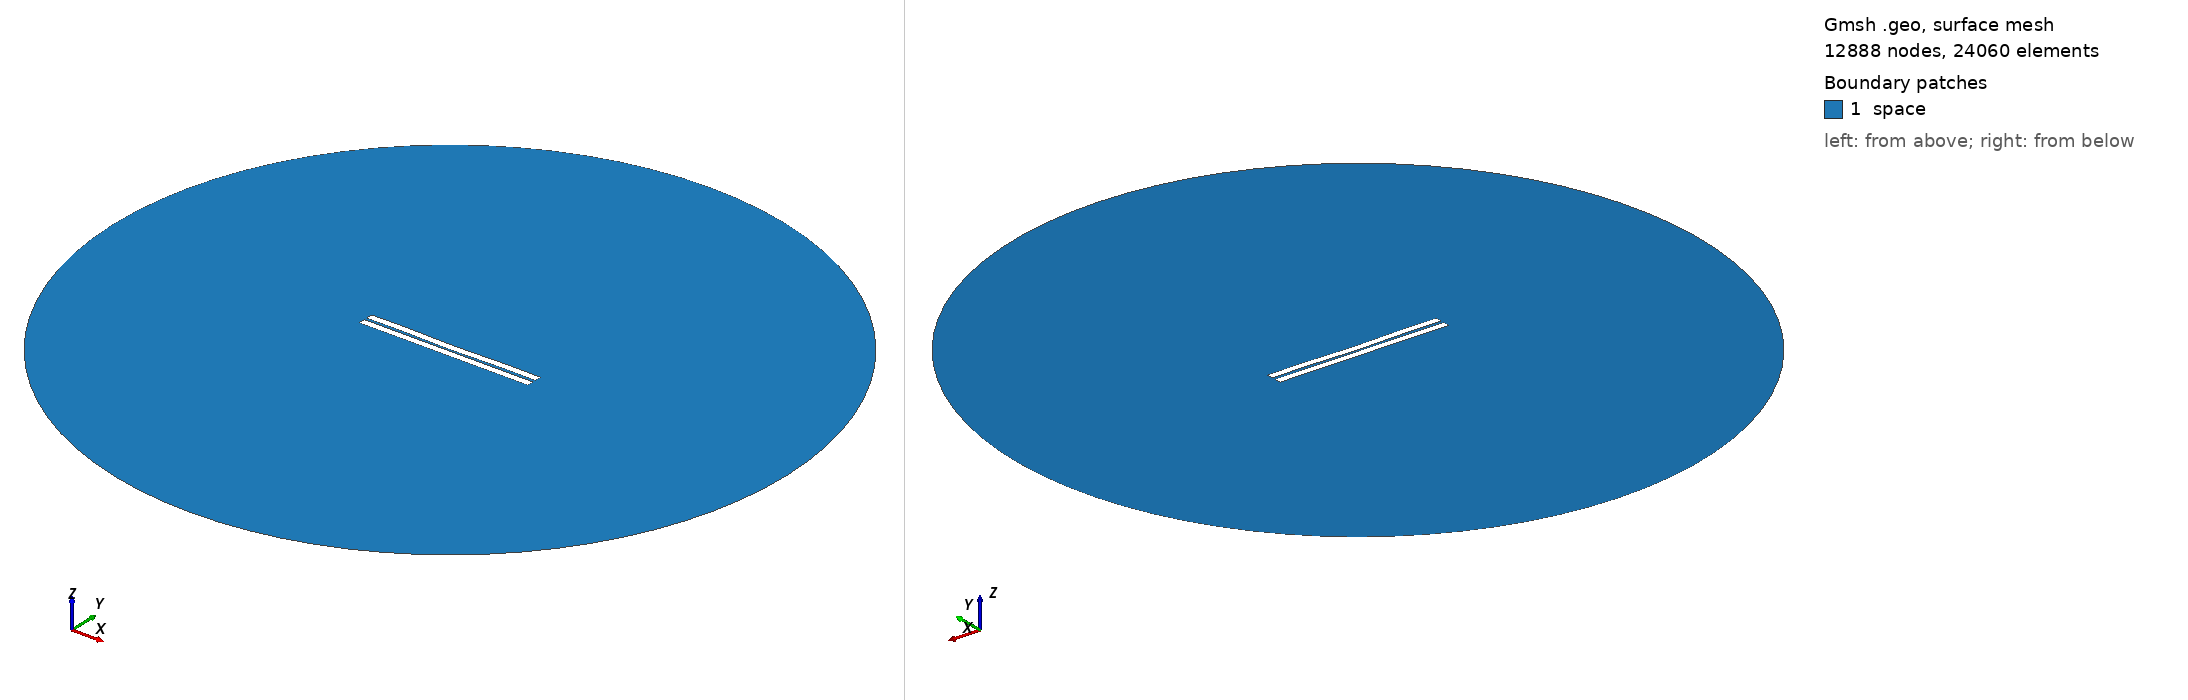

Gmsh geometry script, surface-meshed: 12888 nodes, 24060 surface elements. Boundary patches (legend numbers): 1 space. Left view from above one corner, right view from below the opposite corner. Legend entries are the model's physical surfaces. The drawing asked Gmsh for element sizes between 1% and 20% of the model's largest extent; the script's own settings can give other sizes.

=== 265.geo (drawn) ===
//---------------------------------------
// Geometry kernel
//---------------------------------------

SetFactory("OpenCASCADE");



//---------------------------------------
// Parameters of the geometry
//---------------------------------------

// Overetch of the upper plate
overetch = 0.0;

// Distance between the plates
distance = 1.5;

// Discretization over the x axis (for the deformation)
nx = 50; 

// Length of the plate
L = 100 - overetch; 

// Number of modes
n = 4; 

// 1st mode coefficient
coeff(1) = 0.0;
beta(1) = 0.596864 * 3.1415926535 / L;

// 2nd mode coefficient
coeff(2) = -0.15;
beta(2) = 1.49418 * 3.1415926535 / L;

// 3rd mode coefficient
coeff(3) = 0.0;
beta(3) = 2.50025 * 3.1415926535 / L;

// 4th mode coefficient
coeff(4) = 0.15;
beta(4) = 3.49999 * 3.1415926535 / L;



//---------------------------------------
// Upper plate (deformed rectangle)
//---------------------------------------

// Coordiantes of the upper plate
xmin = -50;
xmax = 50 - overetch;

// Height of the upper plate
yheight = 4 - 2 * overetch;

// Indexes of the points
UpperID[] = {};
LowerID[] = {};
LeftID[] = {};
RightID[] = {};

// Point index
p = 1;

// Horizontal edges
For i In {1:nx}
    x = xmin + (i-1)*(xmax - xmin)/(nx-1);

    y_bottom = distance / 2 + overetch;
    For j In {1:n}
        C = (Cosh(beta(j)*L) + Cos(beta(j)*L)) / (Sinh(beta(j)*L) + Sin(beta(j)*L));
        y_bottom  = y_bottom + coeff(j) * (Cosh(beta(j)*(x+50)) - Cos(beta(j)*(x+50)) - C * (Sinh(beta(j)*(x+50)) - Sin(beta(j)*(x+50))));
    EndFor

    y_top = y_bottom + yheight;

    Point(p) = {x, y_top, 0, 1.0};
    UpperID[i] = p;
    p = p + 1;

    Point(p) = {x, y_bottom, 0, 1.0};
    LowerID[i] = p;
    p = p + 1;
EndFor

// Create point lists
UpperPts[] = {}; LowerPts[] = {};
For i In {1:nx}
  UpperPts[] += {UpperID[i]};
  LowerPts[] += {LowerID[i]};
EndFor

// Build splines
Spline(1) = {UpperPts[]};
Spline(2) = {LowerPts[]};
Line(3) = {LowerPts[nx-1], UpperPts[nx-1]};
Line(4) = {LowerPts[0], UpperPts[0]};

// Build the plane surface
Curve Loop(1) = {2, 3, -1, -4};
Plane Surface(1) = {1};



//---------------------------------------
// Lower plate (rectangle)
//---------------------------------------

// Vertices
Point(1001) = {-50, -1, 0, 1.0};
Point(1002) = { 50, -1, 0, 1.0};
Point(1003) = { 50,  -5, 0, 1.0};
Point(1004) = {-50,  -5, 0, 1.0};

// Edges
Line(5) = {1001, 1002};
Line(6) = {1002, 1003};
Line(7) = {1003, 1004};
Line(8) = {1004, 1001};

// Plane surface
Line Loop(2) = {5, 6, 7, 8};
Plane Surface(2) = {2}; 



//---------------------------------------
// Outer (fictious) boundary
//---------------------------------------

// Points
Point(1005) = {0, 0, 0};       // Center
Point(1006) = {200, 0, 0};     // Start point
Point(1007) = {0, 200, 0};     // 90 degrees
Point(1008) = {-200, 0, 0};    // 180 degrees
Point(1009) = {0, -200, 0};    // 270 degrees

// Circle arcs (each needs start, center, end)
Circle(9) = {1006, 1005, 1007};
Circle(10) = {1007, 1005, 1008};
Circle(11) = {1008, 1005, 1009};
Circle(12) = {1009, 1005, 1006};

// Plane surface for the entire domain
Curve Loop(3) = {9, 10, 11, 12};
Surface(3) = {3};

// Subtract the plates from the whole domain to obtain the actual domain where we want to solve the equations
BooleanDifference{ Surface{3}; Delete; }{ Surface{1}; Surface{2}; Delete; }




//---------------------------------------
// Transfinite Lines/Curves
//---------------------------------------

// Set the number of points on the boundaries
r = 7;

// Plates
Transfinite Curve {1, 2} = 50*r Using Progression 1;
Transfinite Curve {3, 4} = 2*r Using Progression 1;
Transfinite Line {5, 7} = 50*r Using Progression 1;
Transfinite Line {6, 8} = 2*r Using Progression 1;

// Outer boundary
Transfinite Line {9, 10, 11, 12} = 20 Using Progression 1;



//---------------------------------------
// Physical groups
//---------------------------------------                

// Physical curves (boundaries)
Physical Line("force_segment", 10) = {2};
Physical Line("upper_plate", 11) = {1, 3, 4};
Physical Line("lower_plate", 12) = {5, 6, 7, 8};
Physical Line("boundary", 20) = {9, 10, 11, 12};

// Physical Surfaces
Physical Surface("space", 30) = {3};



//---------------------------------------
// 6. Generate the Mesh
//---------------------------------------

// 2D mesh generation
Mesh 2;
